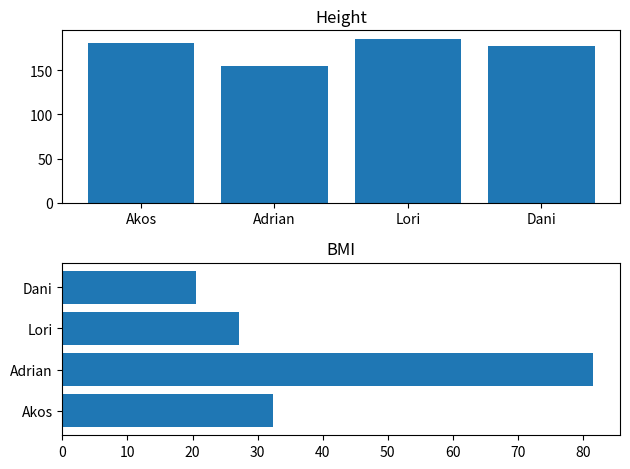

Write the Python code that produced this figure.
people = [
    {
        "name" : "Akos",
        "height" : 181,
        "weight": 106
    },
    {
        "name" : "Adrian",
        "height" : 155,
        "weight": 196
    },
    {
        "name" : "Lori",
        "height" : 186,
        "weight": 94
    },
    {
        "name" : "Dani",
        "height" : 178,
        "weight": 65
    }
]

def bmi(person):
    return person["weight"]  / (person["height"] / 100) ** 2 


import matplotlib.pyplot as plt

fig,axs = plt.subplots(2)

axs[0].bar(x = [ p["name"] for p in people], height=[ p["height"] for p in people ] )
# set title to height
axs[0].set_title("Height")


axs[1].barh(y = [ p["name"] for p in people], width=[ bmi(p) for p in people ] )
axs[1].set_title("BMI")

plt.tight_layout()



fig.savefig("boys.png")
